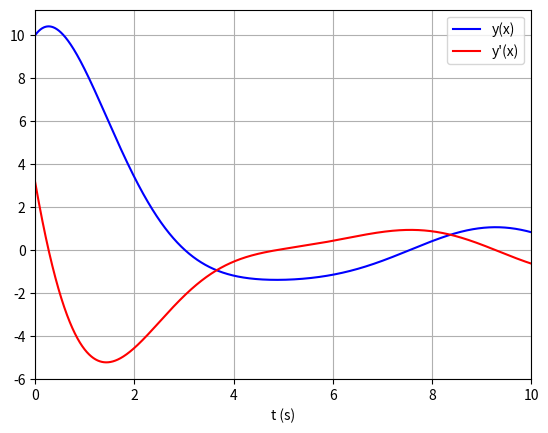

Reproduce this figure in Python.
#EDO y''+y'+y=sen(e**x)
import math

e=math.e
y=[]
ydot=[]
ydotdot=[]

y0=10
y0dot=math.pi

y.append(y0)
ydot.append(y0dot)

pi=0
pf=10
n=10**6
delta=(pf-pi)/n

for i in range(n):
    y.append(y[i]+delta*ydot[i])
    ydot.append(ydot[i]+delta*
    (math.sin(i*delta)-ydot[i]-y[i]))
    


import numpy as np
import matplotlib.pyplot as plt

t=np.linspace(pi,pf,n+1)

plt.plot(t,y,'b')
plt.plot(t,ydot,'r')

plt.legend(["y(x)","y'(x)"],loc="upper right")
plt.grid(True)
plt.xlim(pi,pf)
plt.xlabel("t (s)")

plt.savefig("eulersegundaordem.png")